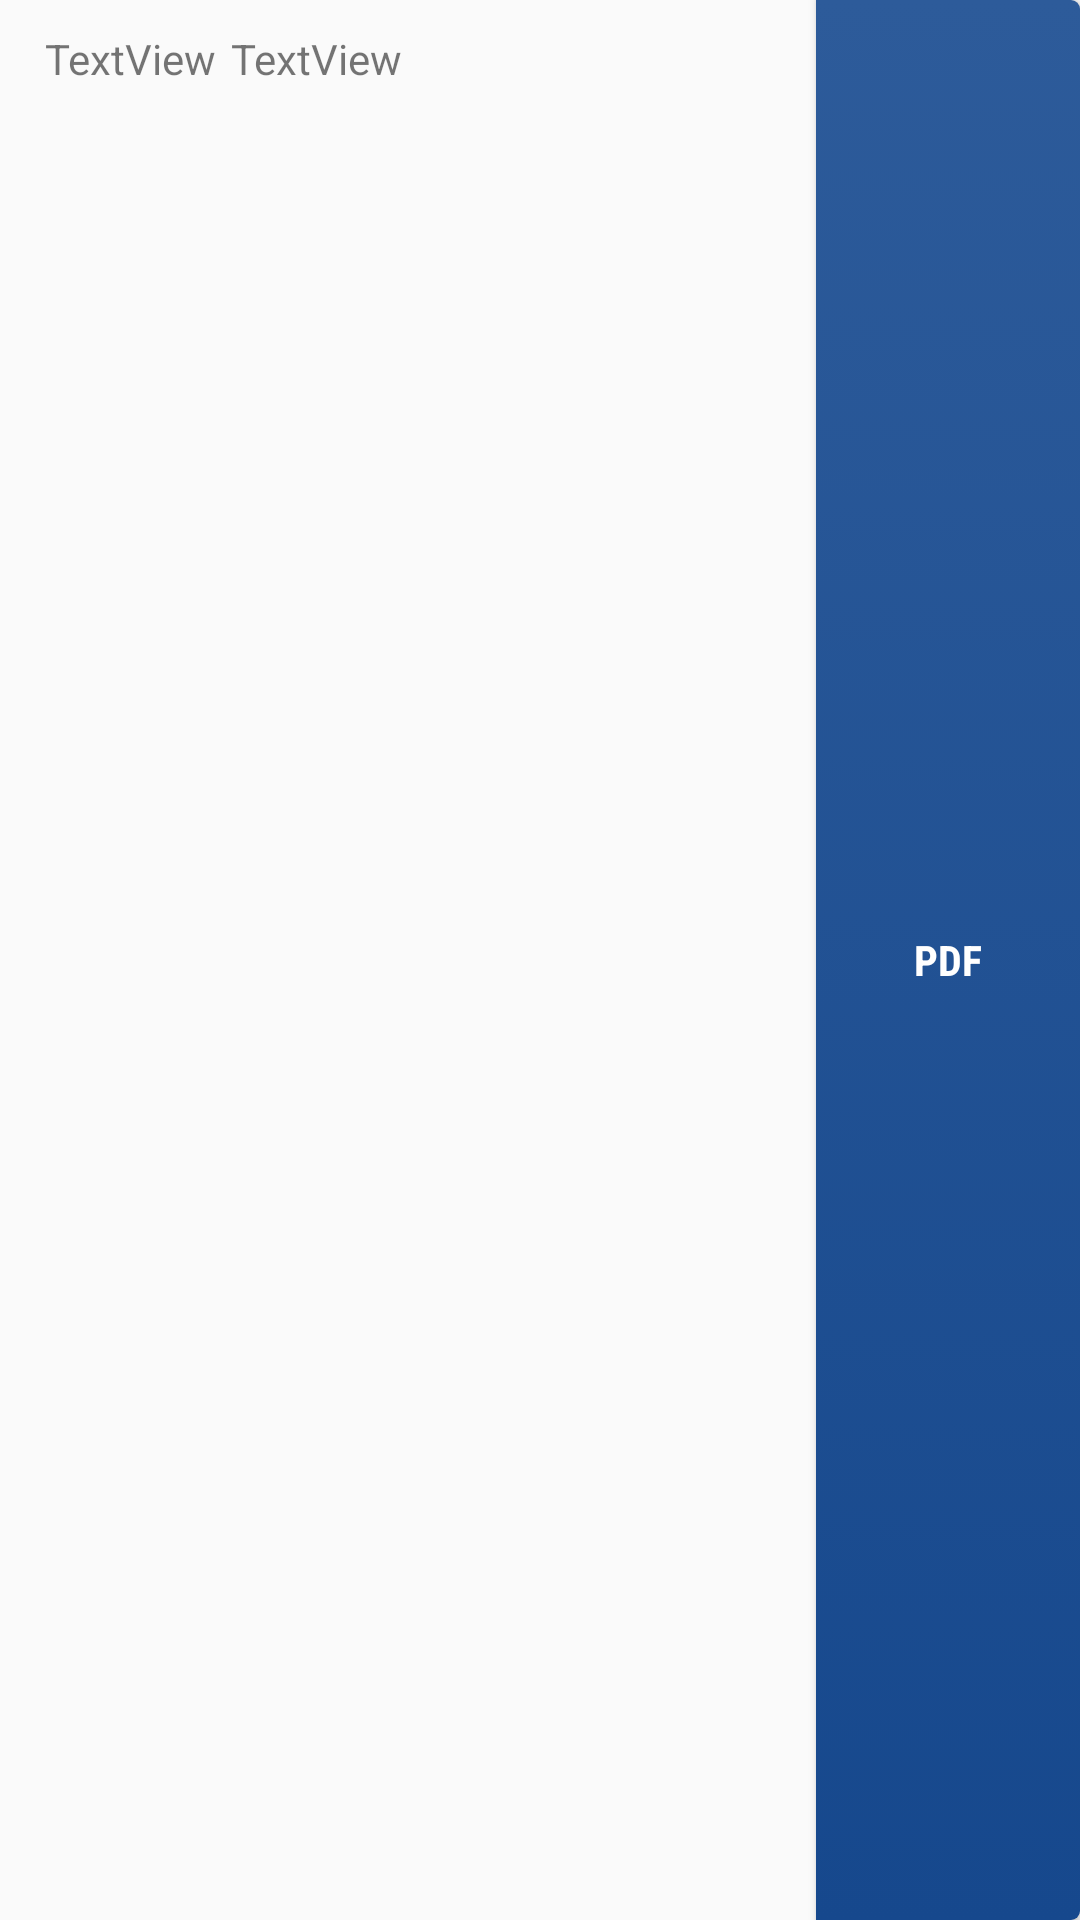

The Android layout XML behind this screen, and the referenced resources:
<!-- AndroidManifest.xml: application theme AppTheme -->
<!-- res/layout/textlayout_question.xml -->
<?xml version="1.0" encoding="utf-8"?>
<RelativeLayout xmlns:android="http://schemas.android.com/apk/res/android"
    android:layout_width="match_parent" android:layout_height="match_parent"

    >



    <TextView
        android:text="TextView"
        android:layout_width="wrap_content"
        android:layout_height="wrap_content"
        android:paddingTop="10dp"
        android:layout_marginLeft="15dp"
        android:layout_marginStart="15dp"
        android:id="@+id/year" />


    <TextView
        android:text="TextView"
        android:paddingTop="10dp"
        android:layout_width="wrap_content"
        android:layout_height="wrap_content"
        android:layout_alignBottom="@+id/year"
        android:layout_toEndOf="@+id/year"
        android:layout_toRightOf="@+id/year"
        android:layout_marginLeft="5dp"

        android:id="@+id/types" />

    <Button
        android:text="pdf"
        android:layout_width="wrap_content"
        android:layout_height="match_parent"
        android:textStyle="bold"
        android:textColor="#ffffff"
        android:fontFamily="sans-serif-condensed"

        android:layout_alignParentRight="true"
        android:layout_alignParentEnd="true"

        android:background="@drawable/drawable"
        android:id="@+id/button_question_pdf" />
</RelativeLayout>
<!-- resources referenced by this layout -->
<resources>
  <!-- drawable drawable (drawable) -->
  <?xml version="1.0" encoding="utf-8"?>
  <selector xmlns:android="http://schemas.android.com/apk/res/android">
      <item android:state_pressed="true">
          <shape android:shape="rectangle">
                <corners
                    android:bottomRightRadius="3dp"
                    android:topRightRadius="3dp"
                    />
              
              <solid android:color="#26A69A" />
          </shape>
      </item>
  
      <item android:state_focused="true">
          <shape android:shape="rectangle">
               <corners android:bottomRightRadius="3dp"
                   android:topRightRadius="3dp" />
               
              <gradient android:angle="-90" android:endColor="#16488d" android:startColor="#2d5b9a" />
          </shape>
      </item>
  
      <item >
          <shape android:shape="rectangle">
                <corners android:bottomRightRadius="3dp"
                    android:topRightRadius="3dp" />
              <stroke
  
                  />
              
                <gradient android:angle="-90" android:endColor="#16488d" android:startColor="#2d5b9a" />
  
          </shape>
      </item>
  
  </selector>
  <style name="AppTheme" parent="Theme.AppCompat.Light.NoActionBar">
          
          <item name="colorPrimary">@color/colorPrimary</item>
          <item name="colorPrimaryDark">@color/colorPrimaryDark</item>
          <item name="colorAccent">@color/colorAccent</item>
      </style>
  <color name="colorPrimary">#009688</color>
  <color name="colorPrimaryDark">#00796B</color>
  <color name="colorAccent">#FF4081</color>
</resources>
